Run: headless pygame with SDL's dummy video driver; simulated clock (each Clock.tick advances the game by its frame time, no real sleeping); random seed 0; keys injected as events and as key.get_pressed() state; mouse plan: one left click at the window centre at the start of phase 2, then a move to the lower-right quarter at the start of phase 3.
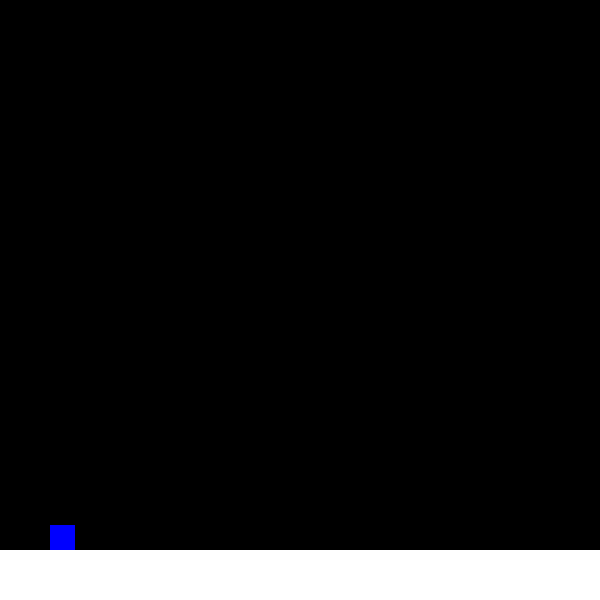
Frame 1 of 4 · flips 1–60 · no input
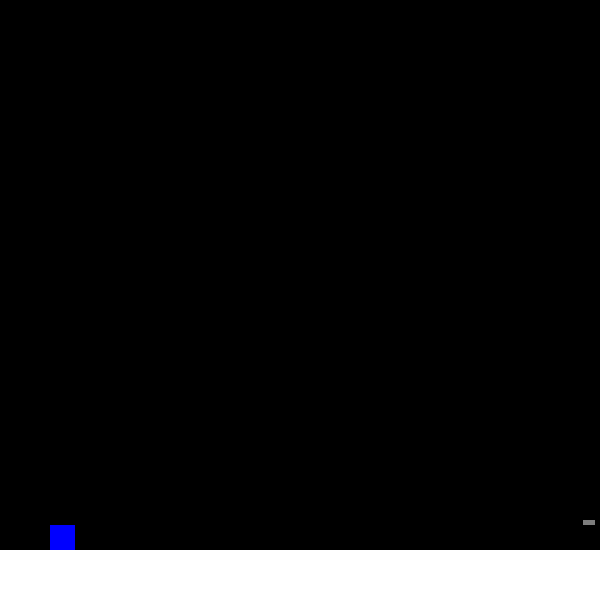
Frame 2 of 4 · flips 61–180 · clicked the window centre · tapped SPACE, RETURN · held RIGHT (→), D
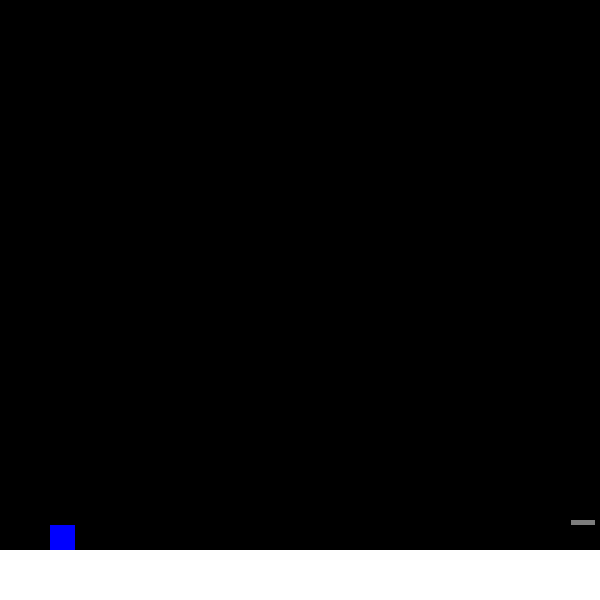
Frame 3 of 4 · flips 181–300 · moved the mouse to the lower-right quarter · held DOWN (↓), S
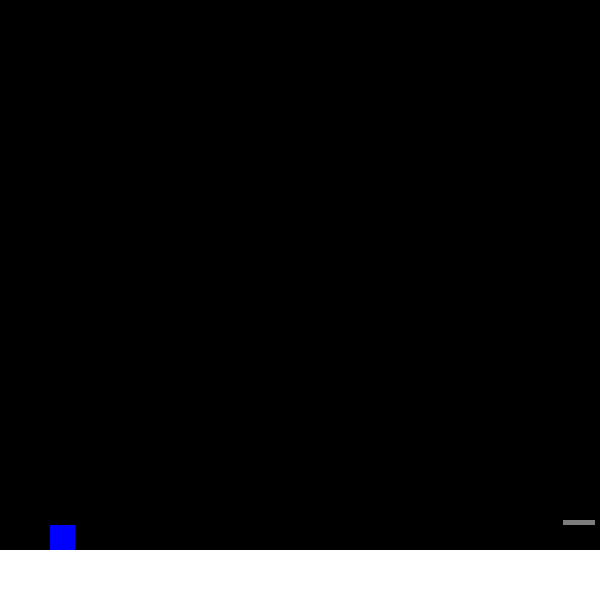
Frame 4 of 4 · flips 301–420 · held LEFT (←), A, UP (↑), W

The pygame program that drew these frames:

import pygame
import time
import random

screen_width = 600
screen_height = 600
x = 50
y = screen_height - 75
stone_x = 585
stone_y = 520
game_over = False
pygame.init()
screen = pygame.display.set_mode((screen_width, screen_height))

def update():
    pygame.draw.rect(screen,(0, 0, 255), (x, y, 25, 25))
    pygame.draw.rect(screen,(255, 255, 255), (0, 550, 600, 75))
    pygame.display.update()
    pygame.draw.rect(screen, (0, 0, 0), (x, y, screen_width, screen_height))

def stone():
    global stone_x
    stone_width = 10
    stone_height = 10
    pygame.draw.rect(screen,(125, 125, 125), (stone_x, stone_y, stone_width, stone_height))
    stone_x -= 2
    update()     

while not game_over:
    update()
    for event in pygame.event.get():
        print(event.type)
        if event.type == pygame.MOUSEBUTTONDOWN:
            y -= 50
            update()
            time.sleep(1.5)
            y += 50
    r = random.random() * 100
    if r < 5:
        #print(r)
        stone()
    update()
